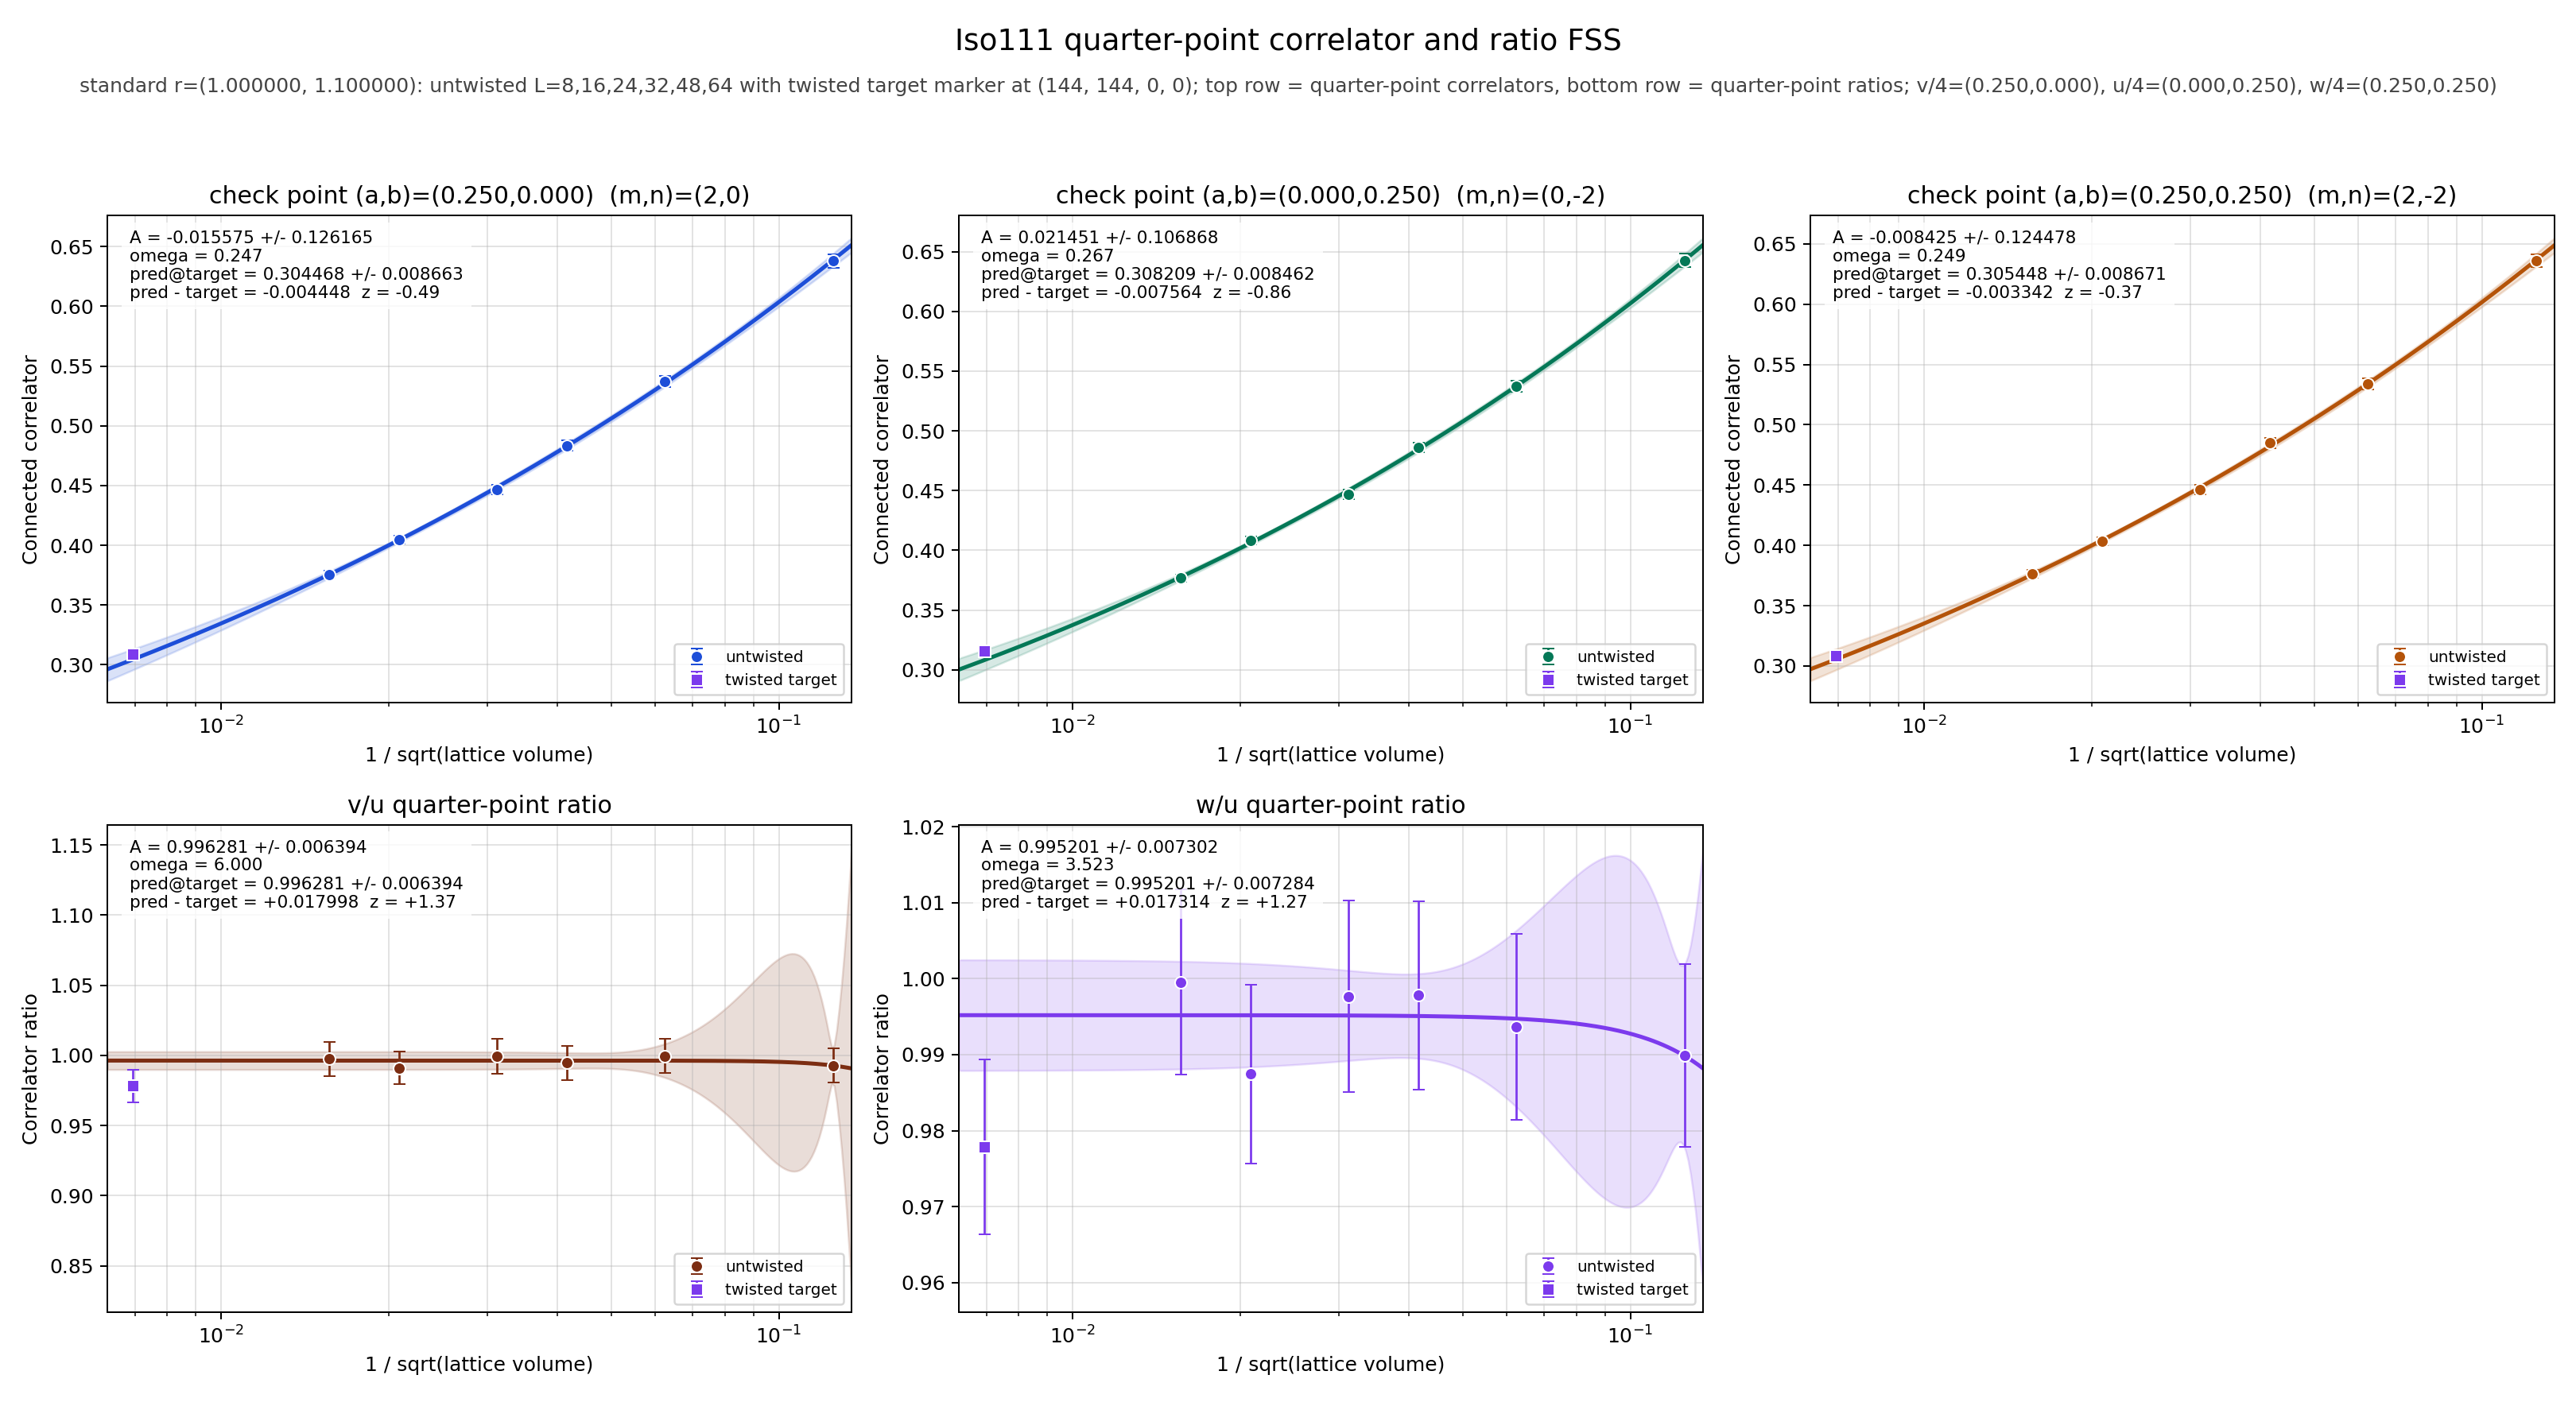

Data behind this chart, as committed beside it:
panel	series	x	y	sigma	fit_A	fit_sigma_A	fit_omega	pred_target	pred_target_sigma	delta_target	z_target	twisted_x	twisted_y	twisted_sigma
v/4	untwisted	0.125	0.638	0.005567	-0.01557	0.1262	0.2474	0.3045	0.008663	-0.004448	-0.4913	0.006944	0.3089	0.002631
v/4	untwisted	0.0625	0.5372	0.004601	-0.01557	0.1262	0.2474	0.3045	0.008663	-0.004448	-0.4913	0.006944	0.3089	0.002631
v/4	untwisted	0.04167	0.4834	0.004312	-0.01557	0.1262	0.2474	0.3045	0.008663	-0.004448	-0.4913	0.006944	0.3089	0.002631
v/4	untwisted	0.03125	0.4467	0.003989	-0.01557	0.1262	0.2474	0.3045	0.008663	-0.004448	-0.4913	0.006944	0.3089	0.002631
v/4	untwisted	0.02083	0.4048	0.003467	-0.01557	0.1262	0.2474	0.3045	0.008663	-0.004448	-0.4913	0.006944	0.3089	0.002631
v/4	untwisted	0.01562	0.3758	0.003248	-0.01557	0.1262	0.2474	0.3045	0.008663	-0.004448	-0.4913	0.006944	0.3089	0.002631
v/4	twisted	0.006944	0.3089	0.002631	-0.01557	0.1262	0.2474	0.3045	0.008663	-0.004448	-0.4913	0.006944	0.3089	0.002631
u/4	untwisted	0.125	0.6427	0.005418	0.02145	0.1069	0.2674	0.3082	0.008462	-0.007564	-0.8553	0.006944	0.3158	0.002569
u/4	untwisted	0.0625	0.5374	0.00465	0.02145	0.1069	0.2674	0.3082	0.008462	-0.007564	-0.8553	0.006944	0.3158	0.002569
u/4	untwisted	0.04167	0.4861	0.004238	0.02145	0.1069	0.2674	0.3082	0.008462	-0.007564	-0.8553	0.006944	0.3158	0.002569
u/4	untwisted	0.03125	0.447	0.003999	0.02145	0.1069	0.2674	0.3082	0.008462	-0.007564	-0.8553	0.006944	0.3158	0.002569
u/4	untwisted	0.02083	0.4085	0.003368	0.02145	0.1069	0.2674	0.3082	0.008462	-0.007564	-0.8553	0.006944	0.3158	0.002569
u/4	untwisted	0.01562	0.3767	0.003246	0.02145	0.1069	0.2674	0.3082	0.008462	-0.007564	-0.8553	0.006944	0.3158	0.002569
u/4	twisted	0.006944	0.3158	0.002569	0.02145	0.1069	0.2674	0.3082	0.008462	-0.007564	-0.8553	0.006944	0.3158	0.002569
w/4	untwisted	0.125	0.6362	0.005569	-0.008425	0.1245	0.2492	0.3054	0.008671	-0.003342	-0.3689	0.006944	0.3088	0.002625
w/4	untwisted	0.0625	0.534	0.004692	-0.008425	0.1245	0.2492	0.3054	0.008671	-0.003342	-0.3689	0.006944	0.3088	0.002625
w/4	untwisted	0.04167	0.485	0.004275	-0.008425	0.1245	0.2492	0.3054	0.008671	-0.003342	-0.3689	0.006944	0.3088	0.002625
w/4	untwisted	0.03125	0.446	0.003979	-0.008425	0.1245	0.2492	0.3054	0.008671	-0.003342	-0.3689	0.006944	0.3088	0.002625
w/4	untwisted	0.02083	0.4034	0.003474	-0.008425	0.1245	0.2492	0.3054	0.008671	-0.003342	-0.3689	0.006944	0.3088	0.002625
w/4	untwisted	0.01562	0.3765	0.003258	-0.008425	0.1245	0.2492	0.3054	0.008671	-0.003342	-0.3689	0.006944	0.3088	0.002625
w/4	twisted	0.006944	0.3088	0.002625	-0.008425	0.1245	0.2492	0.3054	0.008671	-0.003342	-0.3689	0.006944	0.3088	0.002625
(v/4)/(u/4)	untwisted	0.125	0.9927	0.01204	0.9963	0.006394	6	0.9963	0.006394	0.018	1.366	0.006944	0.9783	0.01152
(v/4)/(u/4)	untwisted	0.0625	0.9995	0.01217	0.9963	0.006394	6	0.9963	0.006394	0.018	1.366	0.006944	0.9783	0.01152
(v/4)/(u/4)	untwisted	0.04167	0.9946	0.01241	0.9963	0.006394	6	0.9963	0.006394	0.018	1.366	0.006944	0.9783	0.01152
(v/4)/(u/4)	untwisted	0.03125	0.9993	0.01263	0.9963	0.006394	6	0.9963	0.006394	0.018	1.366	0.006944	0.9783	0.01152
(v/4)/(u/4)	untwisted	0.02083	0.991	0.01178	0.9963	0.006394	6	0.9963	0.006394	0.018	1.366	0.006944	0.9783	0.01152
(v/4)/(u/4)	untwisted	0.01562	0.9975	0.01217	0.9963	0.006394	6	0.9963	0.006394	0.018	1.366	0.006944	0.9783	0.01152
(v/4)/(u/4)	twisted	0.006944	0.9783	0.01152	0.9963	0.006394	6	0.9963	0.006394	0.018	1.366	0.006944	0.9783	0.01152
(w/4)/(u/4)	untwisted	0.125	0.9899	0.01203	0.9952	0.007302	3.523	0.9952	0.007284	0.01731	1.271	0.006944	0.9779	0.01151
(w/4)/(u/4)	untwisted	0.0625	0.9937	0.01225	0.9952	0.007302	3.523	0.9952	0.007284	0.01731	1.271	0.006944	0.9779	0.01151
(w/4)/(u/4)	untwisted	0.04167	0.9978	0.01237	0.9952	0.007302	3.523	0.9952	0.007284	0.01731	1.271	0.006944	0.9779	0.01151
(w/4)/(u/4)	untwisted	0.03125	0.9977	0.01261	0.9952	0.007302	3.523	0.9952	0.007284	0.01731	1.271	0.006944	0.9779	0.01151
(w/4)/(u/4)	untwisted	0.02083	0.9875	0.01177	0.9952	0.007302	3.523	0.9952	0.007284	0.01731	1.271	0.006944	0.9779	0.01151
(w/4)/(u/4)	untwisted	0.01562	0.9995	0.01221	0.9952	0.007302	3.523	0.9952	0.007284	0.01731	1.271	0.006944	0.9779	0.01151
(w/4)/(u/4)	twisted	0.006944	0.9779	0.01151	0.9952	0.007302	3.523	0.9952	0.007284	0.01731	1.271	0.006944	0.9779	0.01151
